Labelled photos from "images_normal_quality", an image-classification folder in kwcckw/shabby_data_normal_quality. The possible labels are: cleaned document, shabby document.

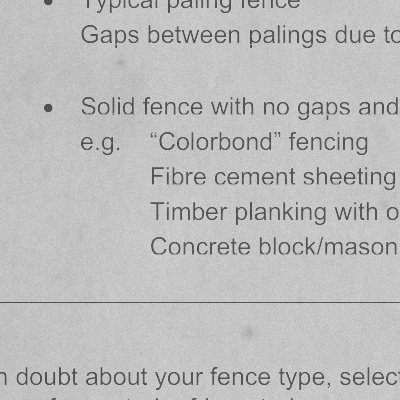
Label: shabby document

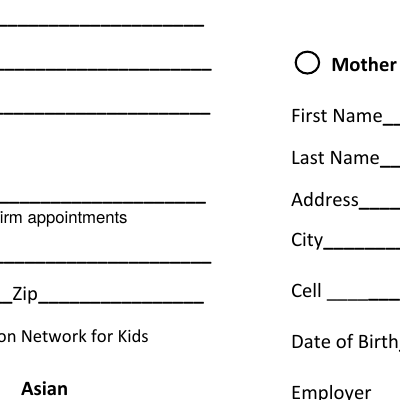
Label: cleaned document

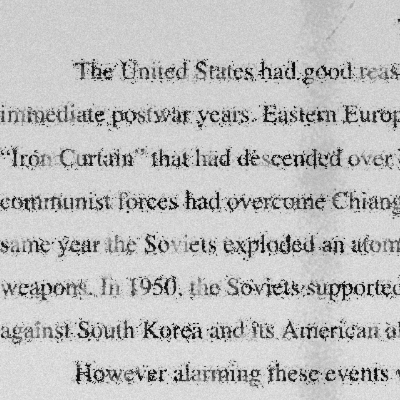
Label: shabby document

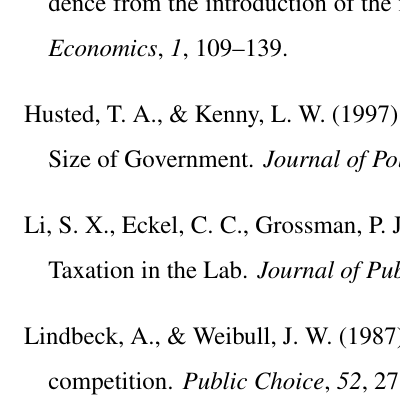
Label: cleaned document

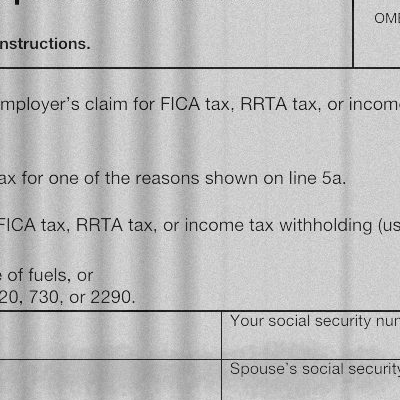
Label: shabby document

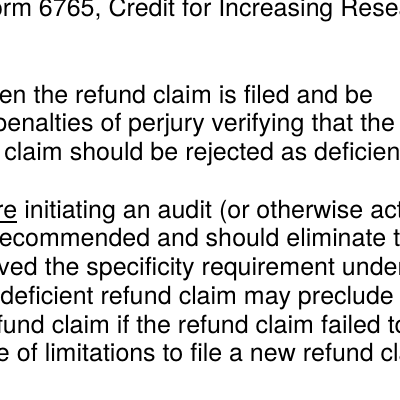
Label: cleaned document
